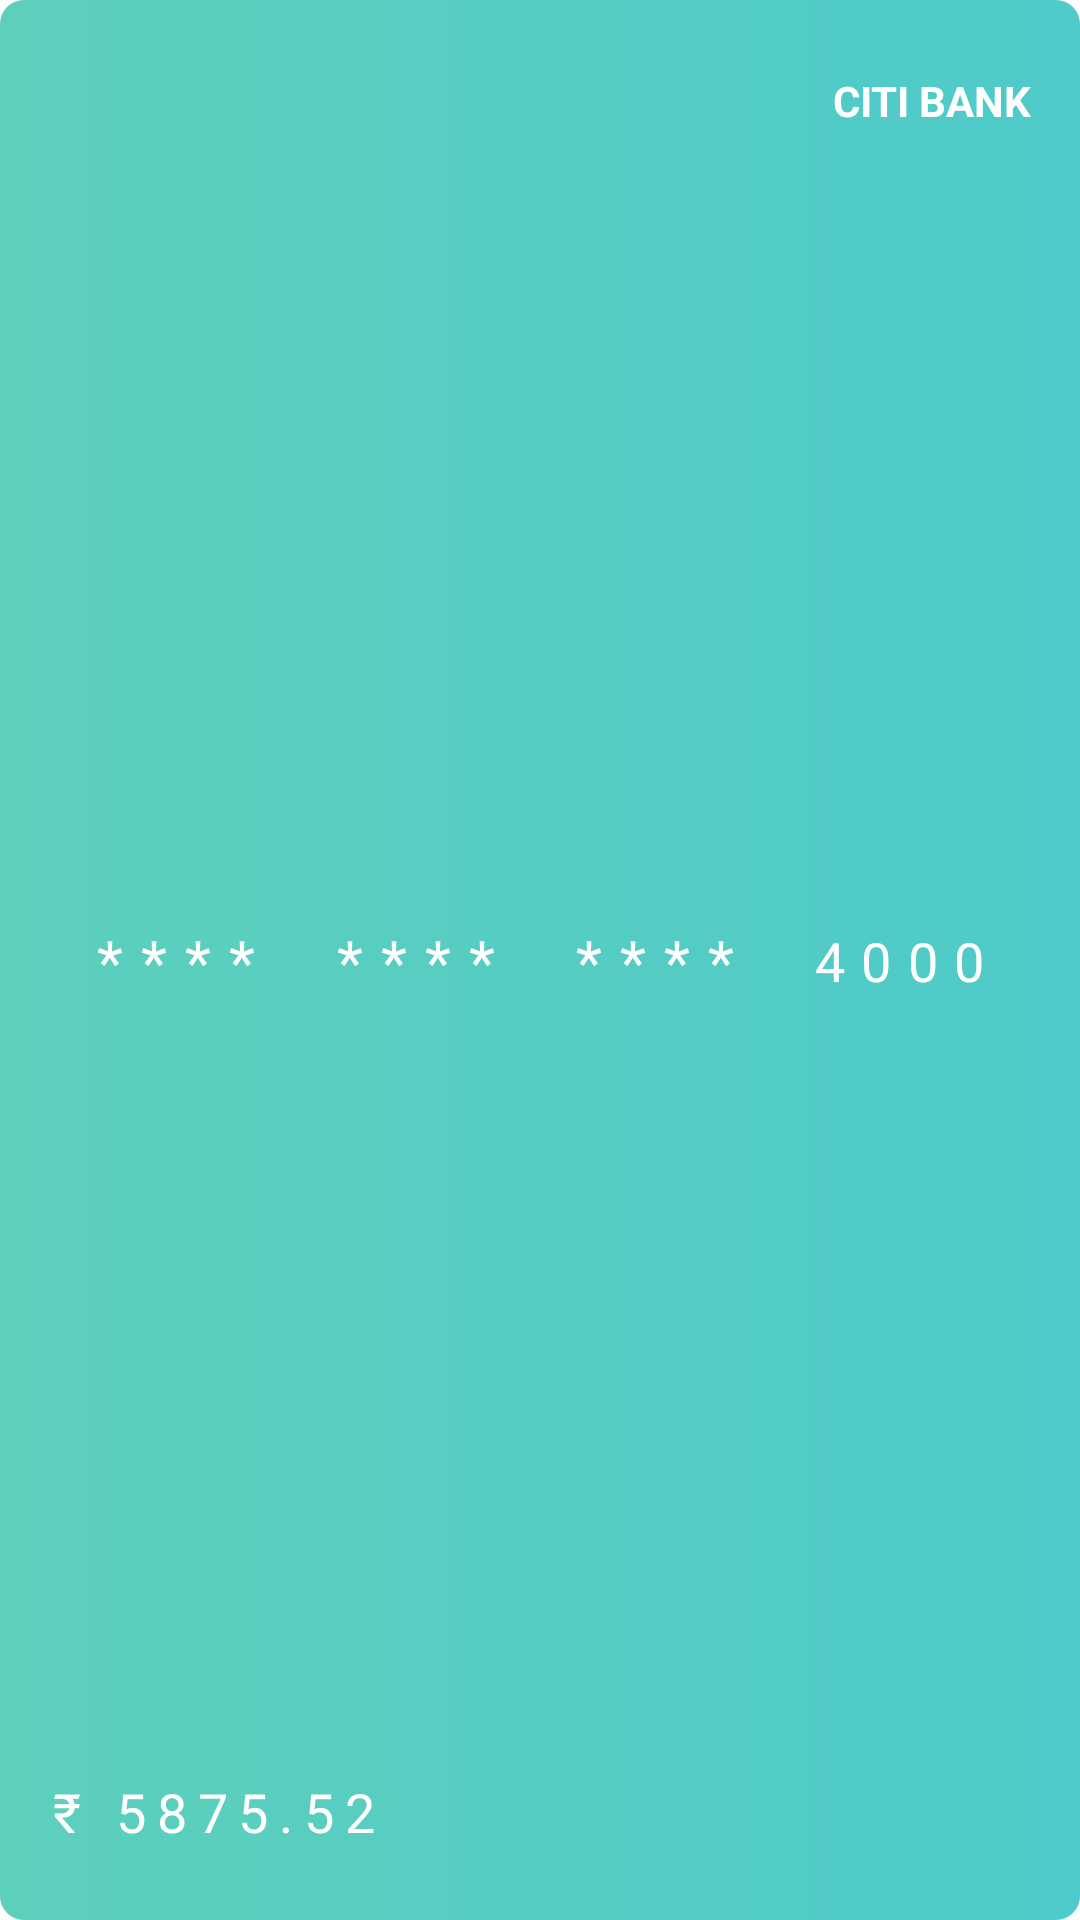

Write the Android layout XML for this screen, with the resource values it uses.
<!-- AndroidManifest.xml: application theme AppTheme -->
<!-- res/layout/layout_card.xml -->
<?xml version="1.0" encoding="utf-8"?>
<androidx.constraintlayout.widget.ConstraintLayout xmlns:android="http://schemas.android.com/apk/res/android"
    xmlns:app="http://schemas.android.com/apk/res-auto"
    android:orientation="vertical"
    android:layout_width="match_parent"
    android:layout_height="200dp"
    android:layout_margin="8dp"
    app:cardUseCompatPadding="true"
    android:background="@drawable/gradient"
    >

    <TextView
        android:id="@+id/textView2"
        android:layout_width="wrap_content"
        android:layout_height="wrap_content"
        android:layout_marginTop="24dp"
        android:layout_marginEnd="16dp"
        android:text="CITI BANK"
        android:textColor="@color/white"
        android:textStyle="bold"
        app:layout_constraintEnd_toEndOf="parent"
        app:layout_constraintTop_toTopOf="parent" />

    <TextView
        android:id="@+id/info"
        android:layout_width="wrap_content"
        android:layout_height="wrap_content"
        android:layout_marginStart="16dp"
        android:layout_marginBottom="4dp"

        android:textColor="@color/white"
        app:layout_constraintBottom_toTopOf="@+id/due_date"
        app:layout_constraintStart_toStartOf="parent" />

    <TextView
        android:id="@+id/due_date"
        android:layout_width="wrap_content"
        android:layout_height="wrap_content"
        android:layout_marginStart="16dp"
        android:layout_marginBottom="24dp"
        android:text="&#8377; 5875.52"
        android:letterSpacing=".2"
        android:textSize="18sp"
        android:fontFamily="@font/eczar_medium"
        android:textColor="@color/white"
        app:layout_constraintBottom_toBottomOf="parent"
        app:layout_constraintStart_toStartOf="parent" />

    <TextView
        android:id="@+id/textView"
        android:layout_width="wrap_content"
        android:layout_height="wrap_content"
        android:layout_marginStart="8dp"
        android:letterSpacing=".3"
        android:text="****"
        android:textColor="@color/white"
        android:textSize="20sp"
        app:layout_constraintBottom_toBottomOf="parent"
        app:layout_constraintEnd_toStartOf="@+id/textView4"
        app:layout_constraintHorizontal_bias="0.5"
        app:layout_constraintStart_toEndOf="parent"
        app:layout_constraintStart_toStartOf="parent"
        app:layout_constraintTop_toTopOf="parent" />

    <TextView
        android:id="@+id/textView4"
        android:layout_width="wrap_content"
        android:layout_height="wrap_content"
        android:letterSpacing=".3"
        android:text="****"
        android:textColor="@color/white"
        android:textSize="20sp"
        app:layout_constraintBottom_toBottomOf="parent"
        app:layout_constraintEnd_toStartOf="@+id/textView5"
        app:layout_constraintHorizontal_bias="0.5"
        app:layout_constraintStart_toEndOf="@+id/textView"
        app:layout_constraintTop_toTopOf="parent" />

    <TextView
        android:id="@+id/textView5"
        android:layout_width="wrap_content"
        android:layout_height="wrap_content"
        android:letterSpacing=".3"
        android:text="****"
        android:textColor="@color/white"
        android:textSize="20sp"
        app:layout_constraintBottom_toBottomOf="parent"
        app:layout_constraintEnd_toStartOf="@+id/last_four_digits"
        app:layout_constraintHorizontal_bias="0.5"
        app:layout_constraintStart_toEndOf="@+id/textView4"
        app:layout_constraintTop_toTopOf="parent" />

    <TextView
        android:id="@+id/last_four_digits"
        android:layout_width="wrap_content"
        android:layout_height="wrap_content"
        android:layout_marginEnd="8dp"
        android:letterSpacing=".3"
        android:text="4000"
        android:textColor="@color/white"
        android:textSize="18sp"
        app:layout_constraintBottom_toBottomOf="parent"
        app:layout_constraintEnd_toEndOf="parent"
        app:layout_constraintStart_toEndOf="@+id/textView5"
        app:layout_constraintTop_toTopOf="parent" />


</androidx.constraintlayout.widget.ConstraintLayout>
<!-- resources referenced by this layout -->
<resources>
  <color name="white">@android:color/white</color>
  <!-- drawable gradient (drawable) -->
  <?xml version="1.0" encoding="utf-8"?>
  <shape android:shape="rectangle"
      xmlns:android="http://schemas.android.com/apk/res/android">
      <gradient android:startColor="@color/turquoise_light"
          android:endColor="@color/turquoise_dark"/>
      <corners android:radius="8dp"/>
  </shape>
  <style name="AppTheme" parent="Theme.MaterialComponents.Light.NoActionBar">
          
          <item name="colorPrimary">@color/colorPrimary</item>
          <item name="colorPrimaryDark">@color/colorPrimaryDark</item>
          <item name="colorAccent">@color/colorAccent</item>
          <item name="android:statusBarColor">@color/background</item>
          <item name="android:navigationBarColor">@color/background</item>
          <item name="android:windowLightNavigationBar" tools:targetApi="o_mr1">true</item>
          <item name="android:windowLightStatusBar" tools:targetApi="m">true</item>
  
      </style>
  <color name="turquoise_light">#5DD0BB</color>
  <color name="turquoise_dark">#4ECACA</color>
  <color name="colorPrimary">#008577</color>
  <color name="colorPrimaryDark">#00574B</color>
  <color name="colorAccent">#D81B60</color>
  <color name="background">@color/background_material_light</color>
</resources>
